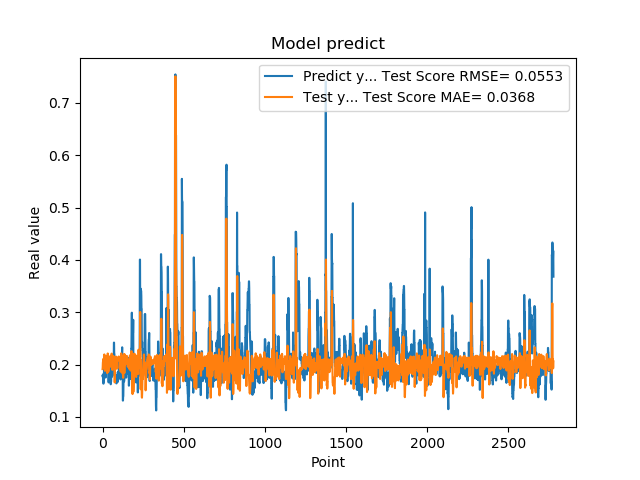

Source data for this figure (header and first rows):
1.779100298881530762e-01, 1.912995764877540861e-01
1.779100298881530762e-01, 1.946814723602789954e-01
1.810636967420578003e-01, 2.035487056095395264e-01
1.810636967420578003e-01, 2.060755466591523144e-01
1.680064052343368530e-01, 2.106379583510536169e-01
1.635809391736984530e-01, 2.031976811020054507e-01
1.635809391736984530e-01, 1.966416799379112623e-01
1.706920862197875977e-01, 1.942629887943901068e-01
1.706920862197875977e-01, 2.033000613813552016e-01
1.916799396276473999e-01, 2.135429966138945590e-01
2.085516005754470825e-01, 2.162528919352076917e-01
2.085516005754470825e-01, 2.193788251943434020e-01
2.058236002922058105e-01, 2.170752872356127572e-01
2.058236002922058105e-01, 2.126150036573376256e-01
1.828240007162094116e-01, 2.027500239139340965e-01
1.857409924268722534e-01, 1.880041504580094447e-01
1.857409924268722534e-01, 1.887136716060890396e-01
1.775099337100982666e-01, 1.956851101779734092e-01
1.775099337100982666e-01, 1.994273565894356393e-01
1.752161234617232999e-01, 2.060488499457159284e-01
1.971126049757004062e-01, 2.054283923330600947e-01
1.971126049757004062e-01, 2.111775609490883776e-01
1.845117062330246249e-01, 2.162821271890772168e-01
1.845117062330246249e-01, 2.130044214579328299e-01
1.984785944223403931e-01, 2.076570744305401839e-01
2.143009155988692960e-01, 2.067204015054043553e-01
2.143009155988692960e-01, 2.123320829399495124e-01
1.841159015893935880e-01, 2.153825926376895517e-01
1.841159015893935880e-01, 2.003392358486616176e-01
2.104043960571289062e-01, 1.837295625570352919e-01
2.032361328601836881e-01, 1.890792413697787999e-01
2.032361328601836881e-01, 2.061189007648348837e-01
2.088565975427627841e-01, 2.212423572521577952e-01
2.088565975427627841e-01, 2.134271266629849673e-01
1.960448026657104492e-01, 1.982782278152580846e-01
1.900728046894073209e-01, 1.905033175692868175e-01
1.900728046894073209e-01, 1.866811718701532619e-01
1.658952832221984863e-01, 1.887308298550388341e-01
1.658952832221984863e-01, 1.927884310119292177e-01
1.872539073228836337e-01, 2.008801563157881498e-01
1.852532625198364535e-01, 2.047638827732185807e-01
1.852532625198364535e-01, 2.083432835795210880e-01
1.799222826957702359e-01, 2.109485077262034936e-01
1.799222826957702359e-01, 2.114184317088986520e-01
2.012764066457748136e-01, 2.116655586587410376e-01
1.978618204593658725e-01, 2.156658126988633406e-01
1.978618204593658725e-01, 2.154547881263733367e-01
1.950792670249938965e-01, 2.098933983151714255e-01
1.950792670249938965e-01, 2.034889337376737106e-01
1.711323857307434082e-01, 1.974465118475026981e-01
1.623787879943847379e-01, 2.018364565848399239e-01
1.623787879943847379e-01, 1.970308111528506212e-01
1.677809953689575195e-01, 1.956552288015431518e-01
1.677809953689575195e-01, 2.008445766960268997e-01
2.059821039438247958e-01, 2.080575124090714711e-01
2.158481031656265259e-01, 2.178365601270435270e-01
2.158481031656265259e-01, 2.209686320857044695e-01
2.141157686710357111e-01, 2.156047923100426200e-01
2.141157686710357111e-01, 2.045281411083025580e-01
1.768843084573745450e-01, 1.906475453582054114e-01
1.967563778162002563e-01, 1.899351654883121299e-01
... 2,719 more rows
